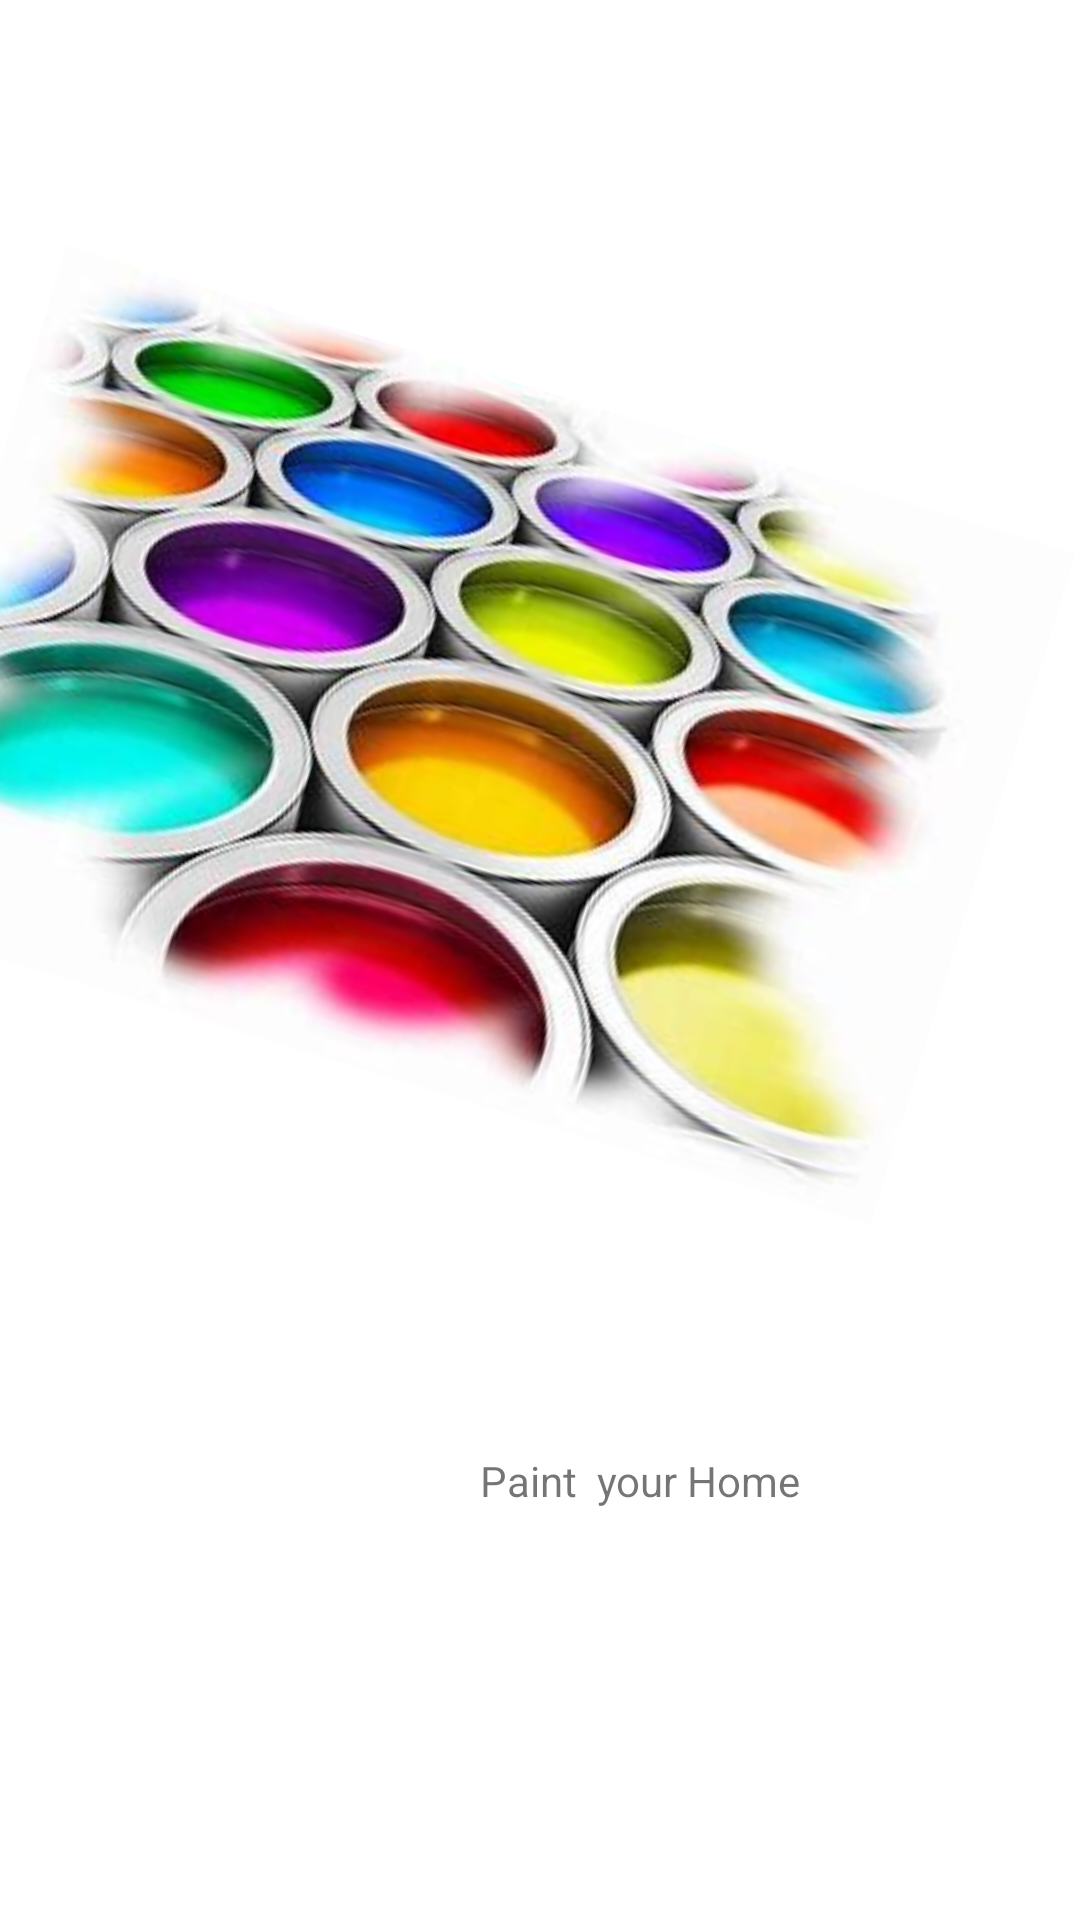

Write the Android layout XML for this screen, with the resource values it uses.
<!-- AndroidManifest.xml: application theme Theme.Essaydesign -->
<!-- res/layout/activity_intro.xml -->
<?xml version="1.0" encoding="utf-8"?>
<androidx.constraintlayout.widget.ConstraintLayout xmlns:android="http://schemas.android.com/apk/res/android"
    xmlns:app="http://schemas.android.com/apk/res-auto"
    xmlns:tools="http://schemas.android.com/tools"
    android:layout_width="match_parent"
    android:layout_height="match_parent"
    tools:context=".IntroActivity">

    <ImageView
        android:id="@+id/imageView"
        android:layout_width="411dp"
        android:layout_height="700dp"
        android:scaleType="fitXY"
        android:src="@drawable/bluesky"
        app:layout_constraintBottom_toBottomOf="parent"
        app:layout_constraintEnd_toEndOf="parent"
        app:layout_constraintTop_toTopOf="parent"
        app:layout_constraintVertical_bias="0.0" />

    <ImageView
        android:id="@+id/imageView2"
        android:layout_width="wrap_content"
        android:layout_height="wrap_content"
        android:layout_marginTop="128dp"
        android:layout_marginEnd="28dp"
        android:layout_marginRight="28dp"
        android:rotation="17"
        android:src="@drawable/icon"
        app:layout_constraintEnd_toEndOf="parent"
        app:layout_constraintTop_toTopOf="@+id/imageView" />

    <TextView
        android:id="@+id/textView"
        android:layout_width="wrap_content"
        android:layout_height="wrap_content"
        android:layout_marginStart="160dp"
        android:layout_marginLeft="160dp"
        android:layout_marginTop="484dp"
        android:text="Paint  your Home"
        app:layout_constraintStart_toStartOf="parent"
        app:layout_constraintTop_toTopOf="parent" />
</androidx.constraintlayout.widget.ConstraintLayout>
<!-- resources referenced by this layout -->
<resources>
  <!-- drawable icon: png bitmap (drawable-v24, 18295 bytes) -->
  <style name="Theme.Essaydesign" parent="Theme.MaterialComponents.DayNight.NoActionBar">
          
          <item name="colorPrimary">#ff5e00</item>
          <item name="colorPrimaryVariant">#ff5e00</item>
          <item name="colorOnPrimary">@color/white</item>
          
          <item name="colorSecondary">@color/teal_200</item>
          <item name="colorSecondaryVariant">@color/teal_700</item>
          <item name="colorOnSecondary">@color/black</item>
          
          <item name="android:statusBarColor" tools:targetApi="l">?attr/colorPrimaryVariant</item>
          
      </style>
  <!-- not gathered from this repository: default colours our renderer supplied (Android Studio template values) -->
  <color name="teal_200">#FF03DAC5</color>
  <color name="teal_700">#FF018786</color>
  <color name="black">#FF000000</color>
  <color name="white">#FFFFFFFF</color>
</resources>
